The GitHub repository Agya-Aboagye-Otchere/CSCI-6379-3D-Printing-Defect-Detection-and-Correction contains a labelled image folder "processed" with 6 categories: bed adhesion, layer shifting, over extrusion, stringing, under extrusion, warping. Examples follow, each with its label.

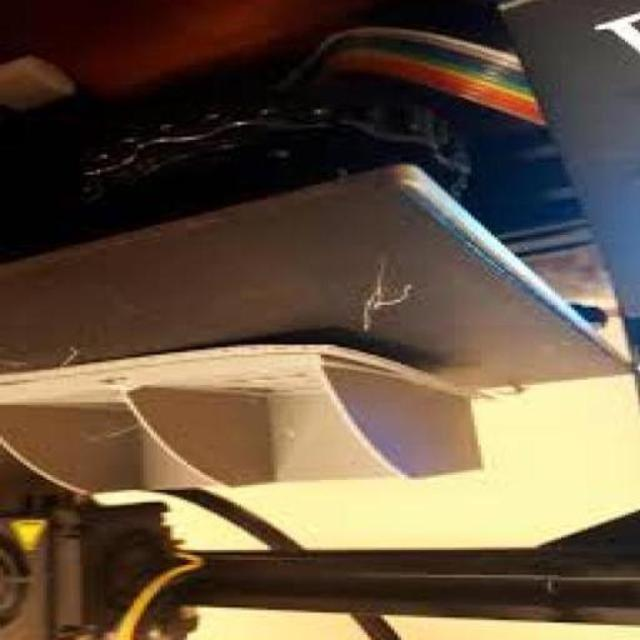
Label: warping

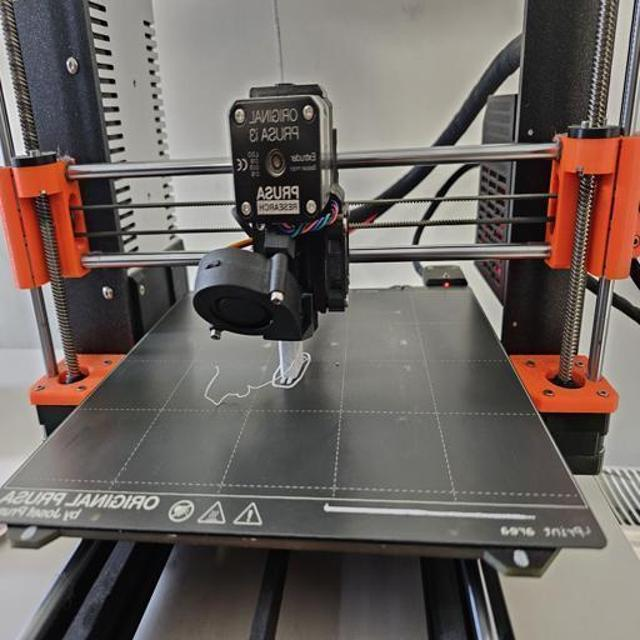
Label: bed adhesion

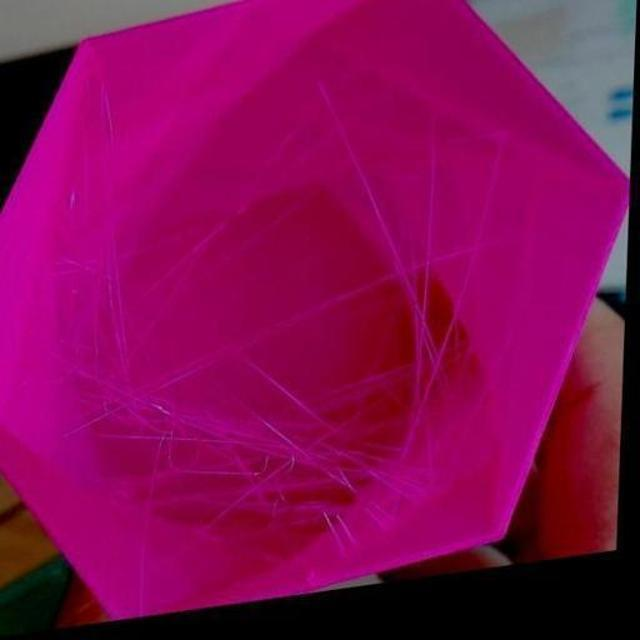
Label: stringing

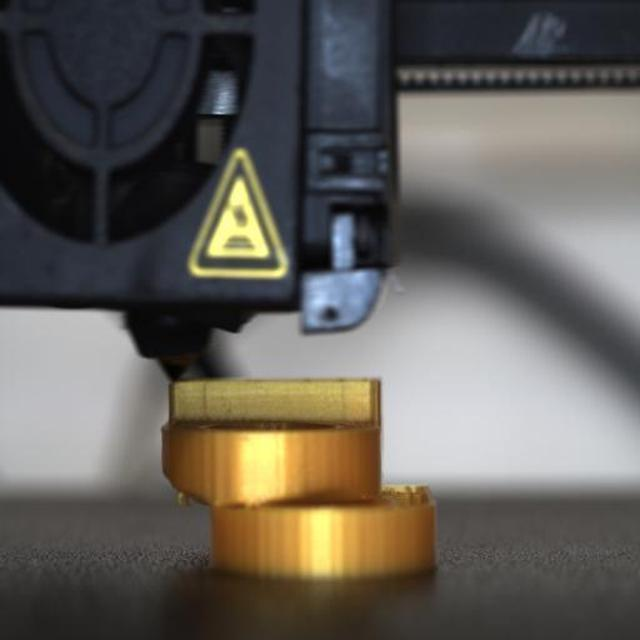
Label: layer shifting

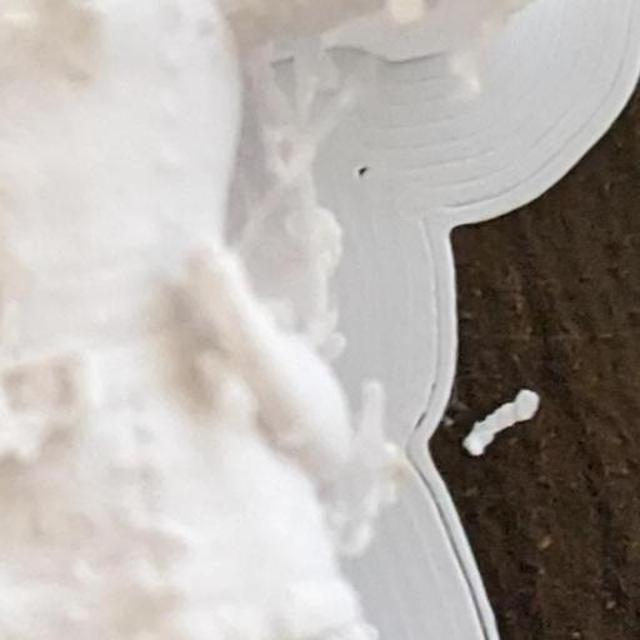
Label: over extrusion

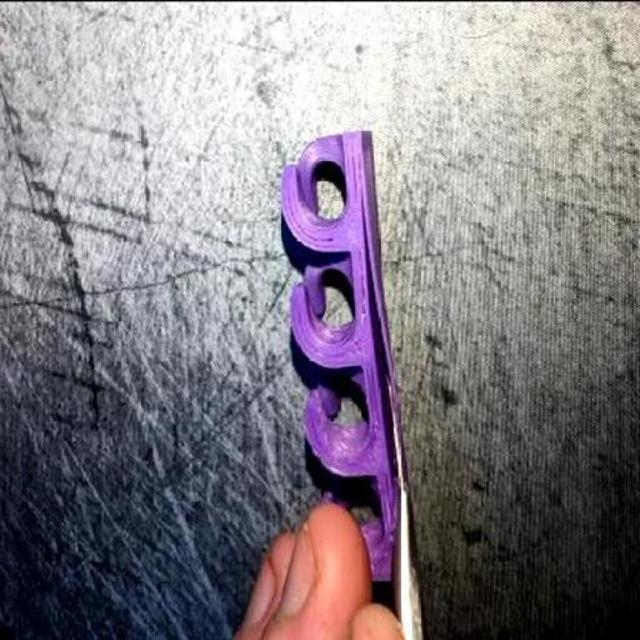
Label: under extrusion
